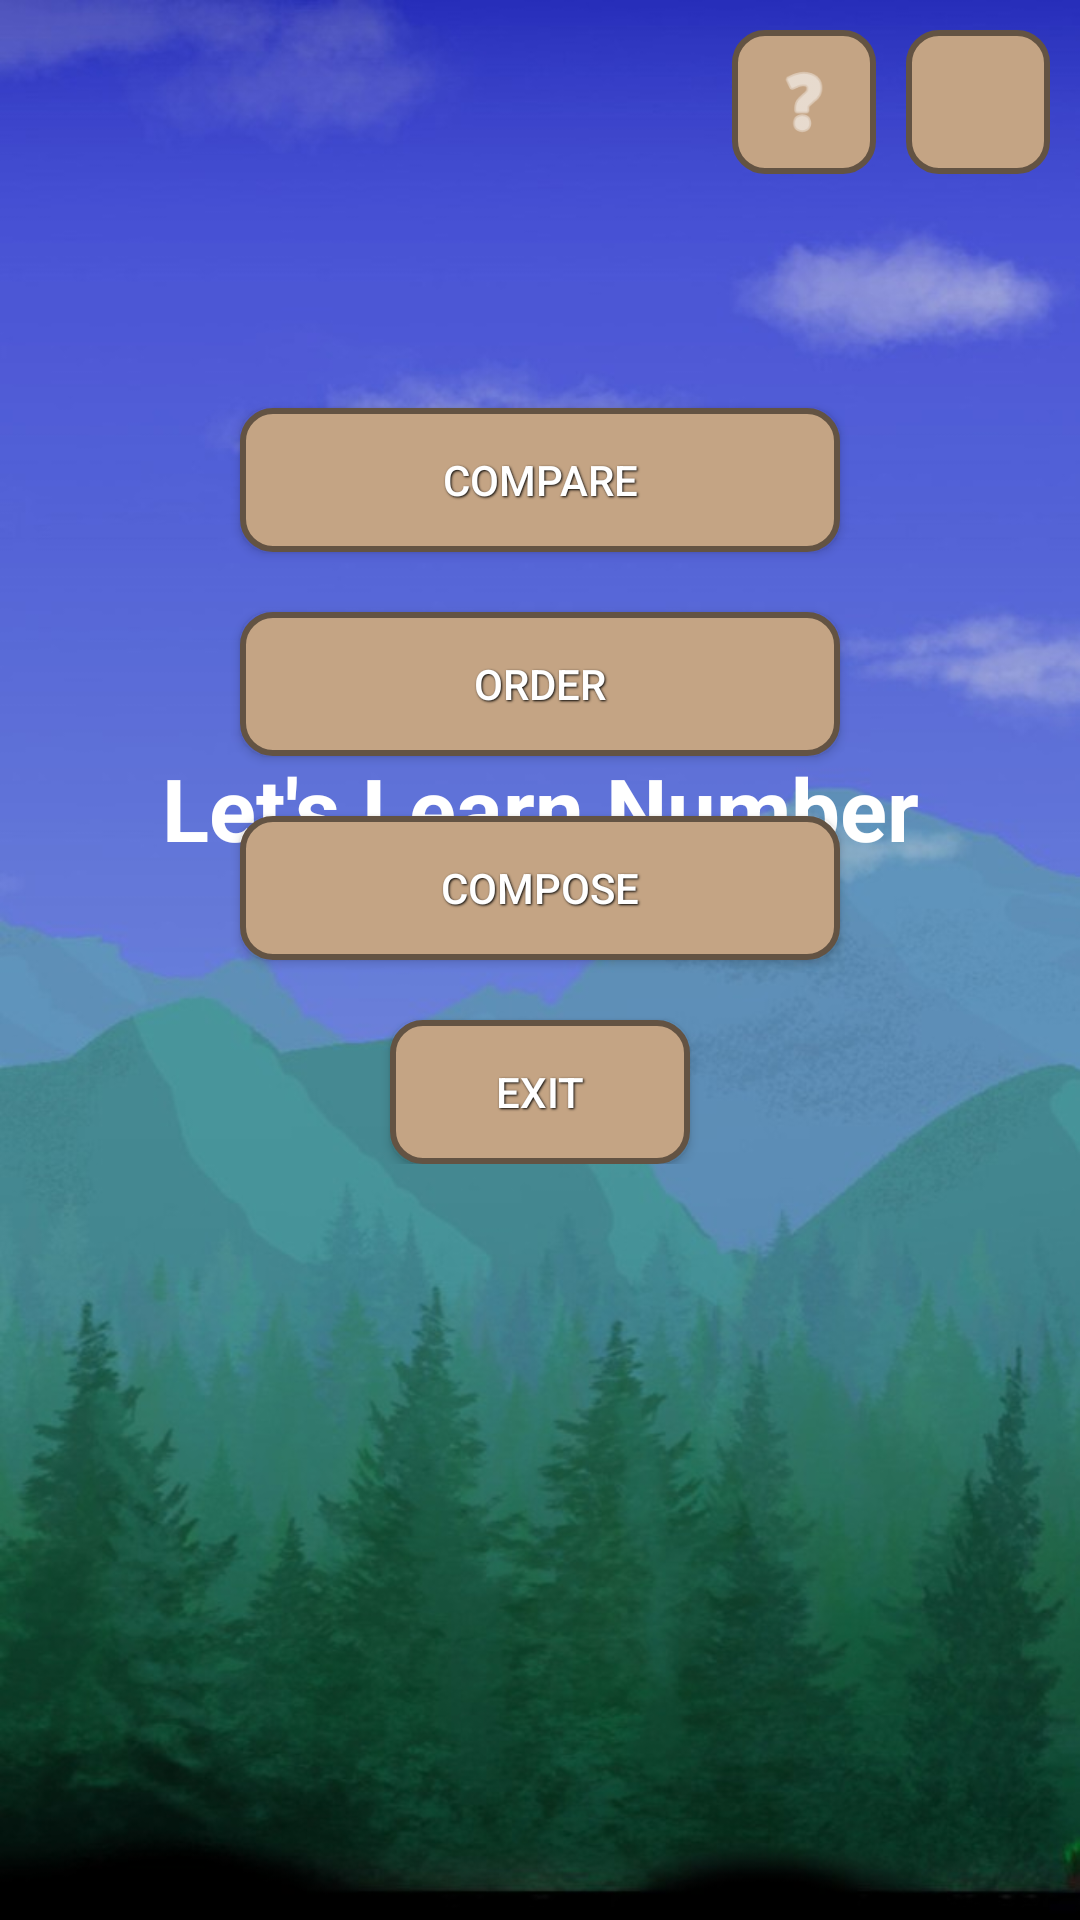

Android layout source for this screen:
<!-- AndroidManifest.xml: application theme Theme.P5Tham_Chee_Ming2105517 -->
<!-- res/layout/activity_main_menu.xml -->
<?xml version="1.0" encoding="utf-8"?>
<RelativeLayout xmlns:android="http://schemas.android.com/apk/res/android"
    xmlns:app="http://schemas.android.com/apk/res-auto"
    xmlns:tools="http://schemas.android.com/tools"
    android:id="@+id/main"
    android:layout_width="match_parent"
    android:layout_height="match_parent"
    android:background="@drawable/bg_img"
    tools:context=".MainMenu">

    <LinearLayout
        android:layout_width="wrap_content"
        android:layout_height="wrap_content"
        android:layout_alignParentTop="true"
        android:layout_alignParentEnd="true"
        android:orientation="horizontal"
        android:padding="10dp">

        <ImageButton
            android:id="@+id/imgbutton_help"
            android:layout_width="48dp"
            android:layout_height="48dp"
            android:background="@drawable/custom_button"
            android:padding="10dp"
            android:layout_marginEnd="10dp"
            android:scaleType="fitCenter"
            app:tint="#FFFFFF"
            android:src="@android:drawable/ic_menu_help" />

        <ImageButton
            android:id="@+id/imgbutton_sound"
            android:layout_width="48dp"
            android:layout_height="48dp"
            android:background="@drawable/custom_button"
            android:padding="10dp"
            android:scaleType="fitCenter"
            app:tint="#FFFFFF"
            android:src="@drawable/icon_speaker" />
    </LinearLayout>

    <TextView
        android:id="@+id/title"
        android:layout_width="match_parent"
        android:layout_height="wrap_content"
        android:layout_alignParentTop="true"
        android:layout_marginTop="250dp"
        android:gravity="center"
        android:text="@string/app_name"
        android:textSize="29sp"
        style="@style/white_txt"
        android:textStyle="bold" />

    <LinearLayout
        android:layout_width="match_parent"
        android:layout_height="wrap_content"
        android:layout_alignParentBottom="true"
        android:layout_marginBottom="236dp"
        android:gravity="center_horizontal"
        android:orientation="vertical"
        android:padding="16dp">

        <android.widget.Button
            android:id="@+id/button_compare"
            style="@style/custom_button"
            android:layout_width="200dp"
            android:layout_height="wrap_content"
            android:layout_marginTop="20dp"
            android:text="@string/gamemode_1" />

        <android.widget.Button
            android:id="@+id/button_order"
            style="@style/custom_button"
            android:layout_width="200dp"
            android:layout_height="wrap_content"
            android:layout_marginTop="20dp"
            android:text="@string/gamemode_2" />

        <android.widget.Button
            android:id="@+id/button_compose"
            style="@style/custom_button"
            android:layout_width="200dp"
            android:layout_height="wrap_content"
            android:layout_marginTop="20dp"
            android:text="@string/gamemode_3" />

        <android.widget.Button
            android:id="@+id/button_exit"
            style="@style/custom_button"
            android:layout_width="100dp"
            android:layout_height="wrap_content"
            android:layout_marginTop="20dp"
            android:text="Exit" />
    </LinearLayout>

</RelativeLayout>
<!-- resources referenced by this layout -->
<resources>
  <!-- drawable bg_img: jpg bitmap (drawable, 66829 bytes) -->
  <!-- drawable custom_button (drawable) -->
  <?xml version="1.0" encoding="utf-8"?>
  <shape xmlns:android="http://schemas.android.com/apk/res/android"
      android:shape="rectangle">
  
      <solid android:color="#C4A484" />
  
      <stroke
          android:width="2dp"
          android:color="#635343" />
  
      <corners android:radius="10dp" />
  
      <padding
          android:left="10dp"
          android:top="3dp"
          android:right="10dp"
          android:bottom="3dp" />
  </shape>
  <string name="app_name">Let\'s Learn Number</string>
  <string name="gamemode_1">Compare</string>
  <string name="gamemode_2">Order</string>
  <string name="gamemode_3">Compose</string>
  <style name="custom_button">
          <item name="android:textColor">#FFFFFF</item>
          <item name="android:shadowColor">#000000</item>
          <item name="android:shadowRadius">1.5</item>
          <item name="android:shadowDx">1</item>
          <item name="android:shadowDy">1</item>
          <item name="android:background">@drawable/custom_button</item>
          <item name="android:backgroundTint">@null</item>
      </style>
  <style name="white_txt">
          <item name="android:textColor">#FFFFFF</item>
      </style>
  <style name="Theme.P5Tham_Chee_Ming2105517" parent="Base.Theme.P5Tham_Chee_Ming2105517" />
  <style name="Base.Theme.P5Tham_Chee_Ming2105517" parent="Theme.Material3.DayNight.NoActionBar">
          
          
      </style>
</resources>
